Run: headless pygame with SDL's dummy video driver; simulated clock (each Clock.tick advances the game by its frame time, no real sleeping); random seed 0; keys injected as events and as key.get_pressed() state; no mouse input.
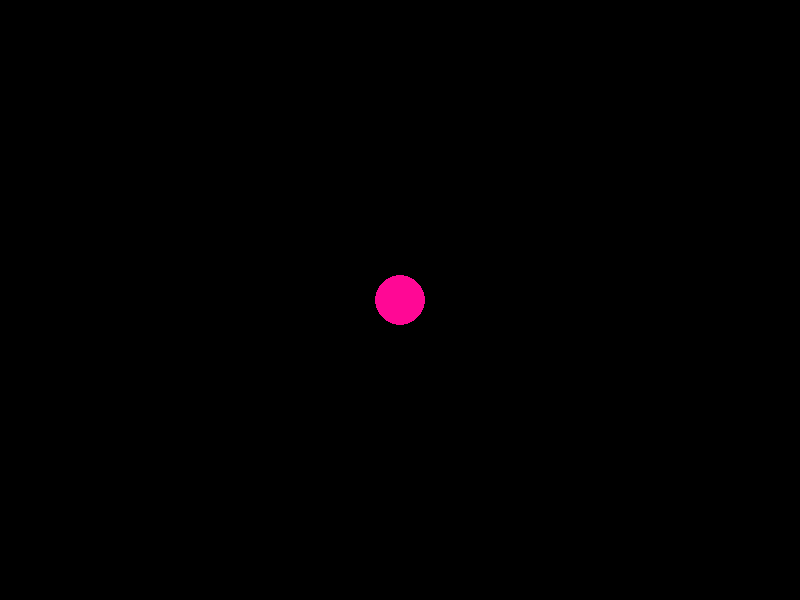
Frame 1 of 4 · flips 1–60 · no input
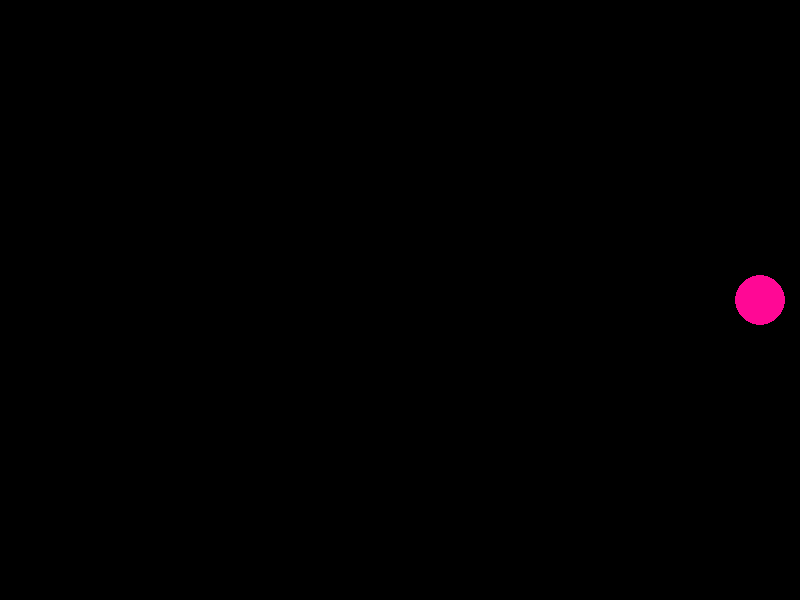
Frame 2 of 4 · flips 61–180 · tapped SPACE, RETURN · held RIGHT (→), D
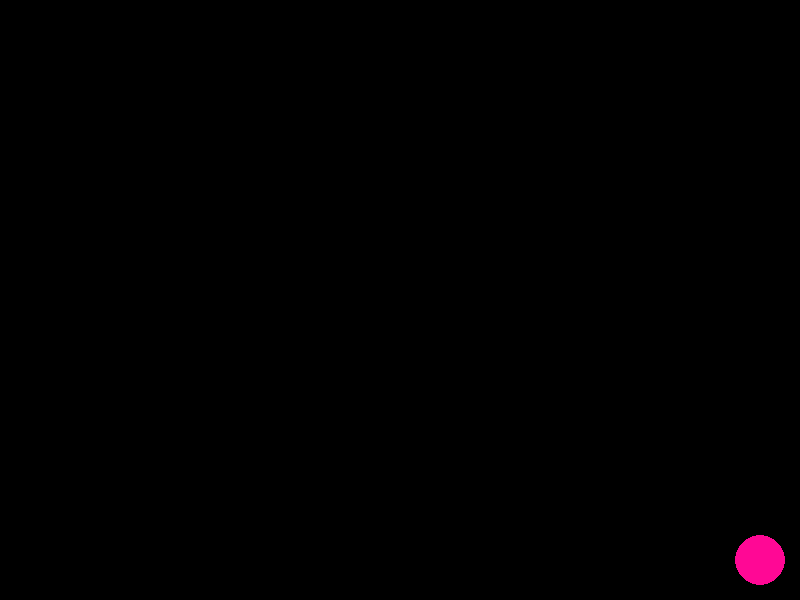
Frame 3 of 4 · flips 181–300 · held DOWN (↓), S
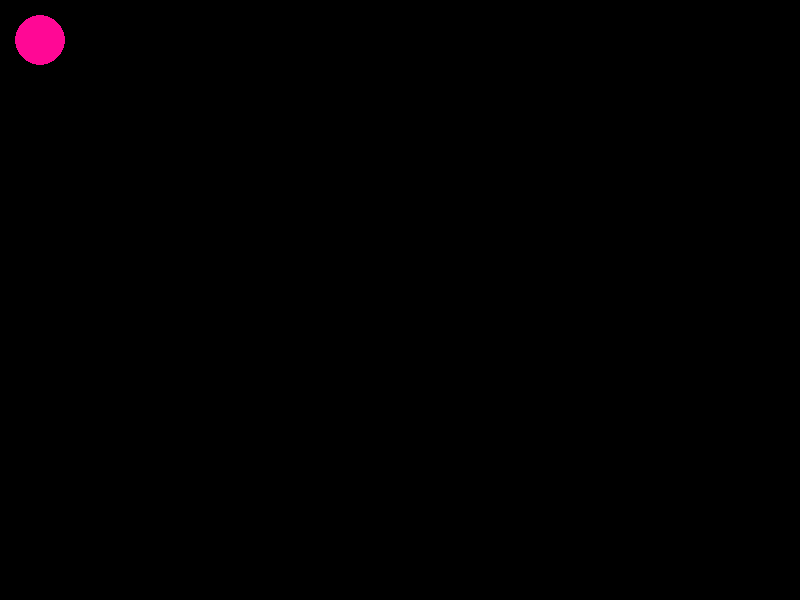
Frame 4 of 4 · flips 301–420 · held LEFT (←), A, UP (↑), W

The pygame program that drew these frames:

import pygame

pygame.init()

WIDTH = 800
HEIGHT = 600

screen = pygame.display.set_mode((WIDTH, HEIGHT))
pygame.display.set_caption("Moving Ball")

clock = pygame.time.Clock()

radius = 25
x = WIDTH // 2
y = HEIGHT // 2
step = 20

running = True

while running:
    for event in pygame.event.get():
        if event.type == pygame.QUIT:
            running = False

    keys = pygame.key.get_pressed()

    if keys[pygame.K_UP]:
        if y - step >= radius:
            y -= step

    if keys[pygame.K_DOWN]:
        if y + step <= HEIGHT - radius:
            y += step

    if keys[pygame.K_LEFT]:
        if x - step >= radius:
            x -= step

    if keys[pygame.K_RIGHT]:
        if x + step <= WIDTH - radius:
            x += step

    screen.fill((0, 0, 0))

    pygame.draw.circle(screen, (255, 8, 149), (x, y), radius)

    pygame.display.update()
    clock.tick(30)

pygame.quit()
